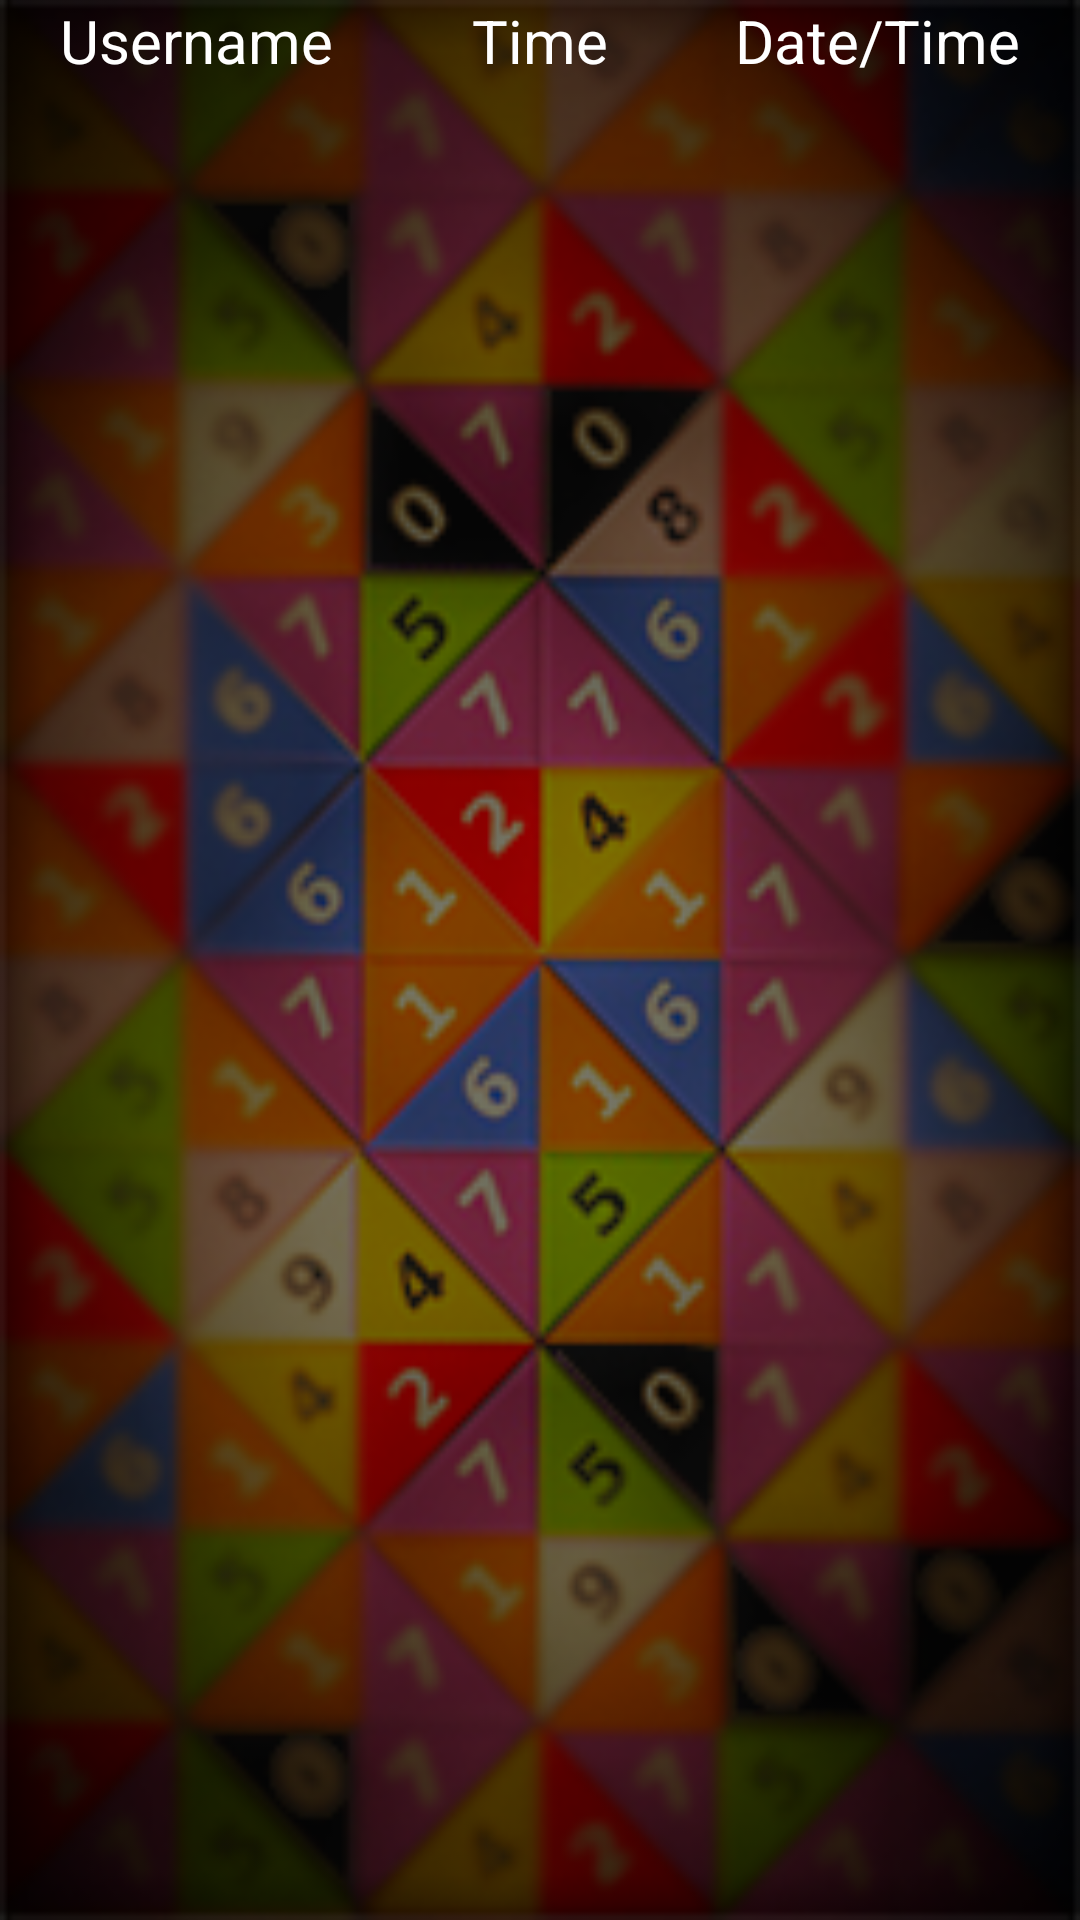

Android layout source for this screen:
<!-- AndroidManifest.xml: application theme AppTheme -->
<!-- res/layout/activity_leaderboard_classic.xml -->
<RelativeLayout xmlns:android="http://schemas.android.com/apk/res/android"
    android:layout_width="fill_parent"
    android:layout_height="fill_parent"
    android:background="@drawable/background_faded">

    <Space
        android:id="@+id/left_margin_leaderBoard"
        android:layout_width="20dp"
        android:layout_height="match_parent"
        android:layout_alignParentTop="true" />

    <Space
        android:id="@+id/right_margin_leaderBoard"
        android:layout_width="20dp"
        android:layout_height="match_parent"
        android:layout_alignParentRight="true" />

    <Space
        android:id="@+id/top_margin_leaderBoard"
        android:layout_width="match_parent"
        android:layout_height="15dp"
        android:layout_below="@+id/usernameTableHeading"
        android:layout_alignParentLeft="true"
        android:layout_alignParentStart="true" />

    <TextView
        android:id="@+id/usernameTableHeading"
        android:layout_width="wrap_content"
        android:layout_height="wrap_content"
        android:textSize="20sp"
        android:textColor="@color/white"
        android:text="@string/username"
        android:layout_alignParentTop="true"
        android:layout_toRightOf="@+id/left_margin_leaderBoard"
        android:layout_toEndOf="@+id/left_margin_leaderBoard" />

    <TextView
        android:id="@+id/timeTableHeading"
        android:layout_width="wrap_content"
        android:layout_height="wrap_content"
        android:layout_alignParentTop="true"
        android:layout_centerHorizontal="true"
        android:textColor="@color/white"
        android:textSize="20sp"
        android:text="@string/time" />

    <TextView
        android:id="@+id/dataTableHeading"
        android:layout_width="wrap_content"
        android:layout_height="wrap_content"
        android:textColor="@color/white"
        android:textSize="20sp"
        android:text="@string/date"
        android:layout_alignParentTop="true"
        android:layout_toLeftOf="@+id/right_margin_leaderBoard"
        android:layout_toStartOf="@+id/right_margin_leaderBoard" />

    <ListView
        android:id="@+id/list_view"
        android:layout_width="match_parent"
        android:layout_height="match_parent"
        android:orientation="horizontal"
        android:layout_alignParentLeft="true"
        android:layout_alignParentStart="true"
        android:layout_alignParentRight="true"
        android:layout_alignParentEnd="true"
        android:layout_below="@+id/top_margin_leaderBoard">
    </ListView>
</RelativeLayout>
<!-- resources referenced by this layout -->
<resources>
  <color name="white">#ffffff</color>
  <!-- drawable background_faded: png bitmap (drawable, 117371 bytes) -->
  <string name="date">Date/Time</string>
  <string name="time">Time</string>
  <string name="username">Username</string>
  <style name="AppTheme" parent="Theme.AppCompat.Light.DarkActionBar">
          
          <item name="colorPrimary">@color/under_header</item>
          <item name="colorPrimaryDark">@color/top_header</item>
          <item name="colorAccent">@color/colorAccent</item>
      </style>
  <color name="under_header">#12A2A2</color>
  <color name="top_header">#008B8B</color>
  <color name="colorAccent">#FF4081</color>
</resources>
